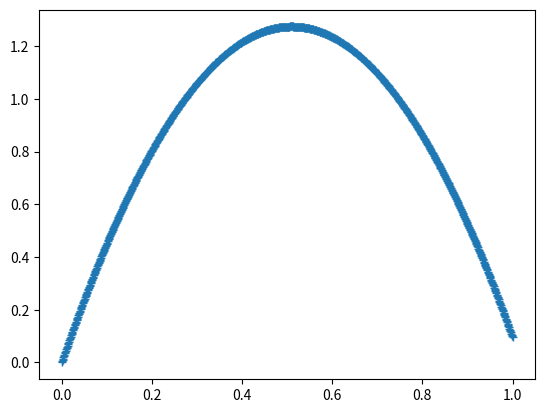

Recreate this plot in Python.
# -*- coding: utf-8 -*-

import matplotlib.pyplot as plt
import numpy as np

v0 = 5
g = 9.81
t = np.linspace(0,1,1001)
y = v0*t - 0.5*g*t**2

plt.plot(t, y, '+')
plt.show()